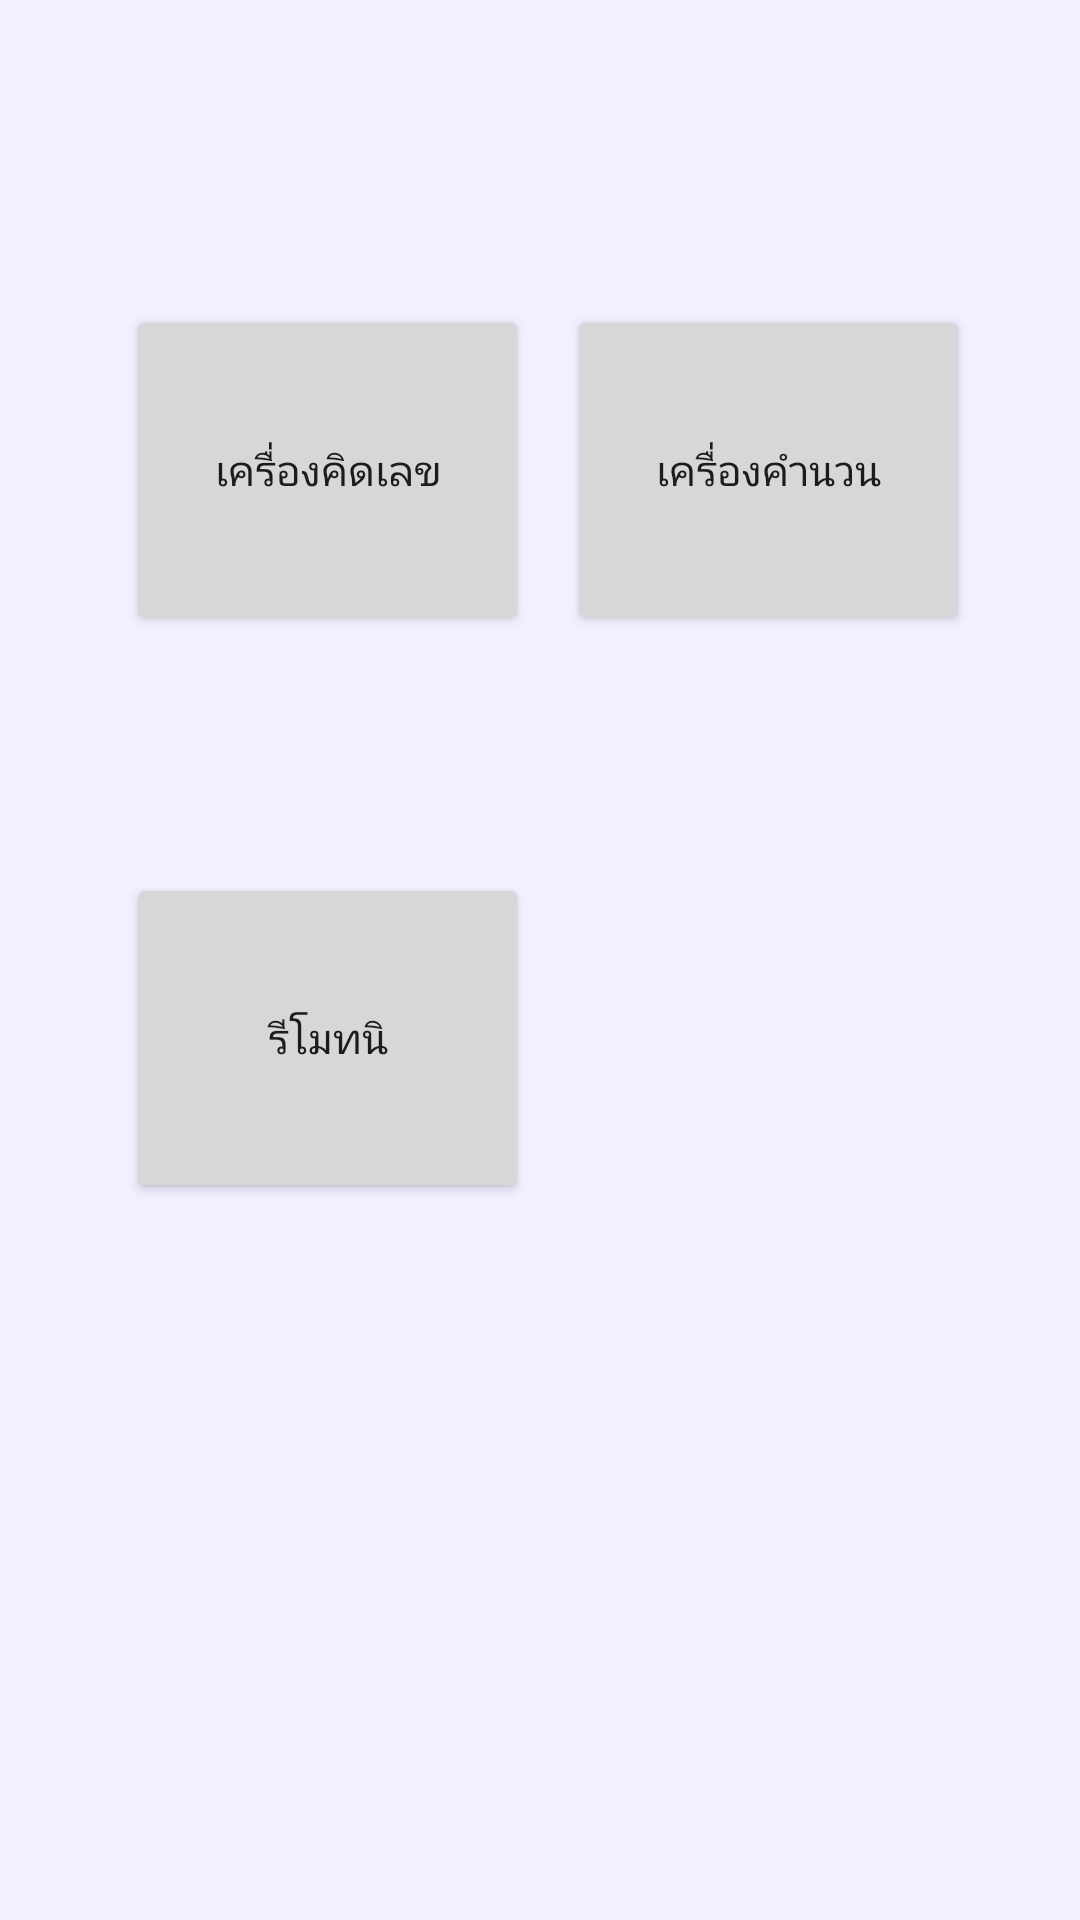

This screen was rendered from an Android layout file. Write that file and the resources it references.
<!-- AndroidManifest.xml: application theme AppTheme -->
<!-- res/layout/activity_main6_menucal.xml -->
<?xml version="1.0" encoding="utf-8"?>
<android.support.constraint.ConstraintLayout xmlns:android="http://schemas.android.com/apk/res/android"
    xmlns:app="http://schemas.android.com/apk/res-auto"
    xmlns:tools="http://schemas.android.com/tools"
    android:layout_width="match_parent"
    android:layout_height="match_parent"
    android:background="@color/titanwhite"
    tools:context=".Main6Menucal">

    <Button
        android:id="@+id/btncal"
        android:layout_width="134dp"
        android:layout_height="110dp"
        android:text="เครื่องคิดเลข"
        app:fontFamily="@font/ekkamai"
        app:layout_constraintBottom_toBottomOf="parent"
        app:layout_constraintEnd_toEndOf="parent"
        app:layout_constraintHorizontal_bias="0.188"
        app:layout_constraintStart_toStartOf="parent"
        app:layout_constraintTop_toTopOf="parent"
        app:layout_constraintVertical_bias="0.192" />

    <Button
        android:id="@+id/btnremote"
        android:layout_width="134dp"
        android:layout_height="110dp"
        android:text="รีโมทนิ"
        app:fontFamily="@font/ekkamai"
        app:layout_constraintBottom_toBottomOf="parent"
        app:layout_constraintEnd_toEndOf="parent"
        app:layout_constraintHorizontal_bias="0.188"
        app:layout_constraintStart_toStartOf="parent"
        app:layout_constraintTop_toTopOf="parent"
        app:layout_constraintVertical_bias="0.549" />

    <Button
        android:id="@+id/btntemp"
        android:layout_width="134dp"
        android:layout_height="110dp"
        android:text="เครื่องคำนวน"
        app:fontFamily="@font/ekkamai"
        app:layout_constraintBottom_toBottomOf="parent"
        app:layout_constraintEnd_toEndOf="parent"
        app:layout_constraintHorizontal_bias="0.836"
        app:layout_constraintStart_toStartOf="parent"
        app:layout_constraintTop_toTopOf="parent"
        app:layout_constraintVertical_bias="0.192" />
</android.support.constraint.ConstraintLayout>
<!-- resources referenced by this layout -->
<resources>
  <color name="titanwhite">#f1f0ff</color>
</resources>
